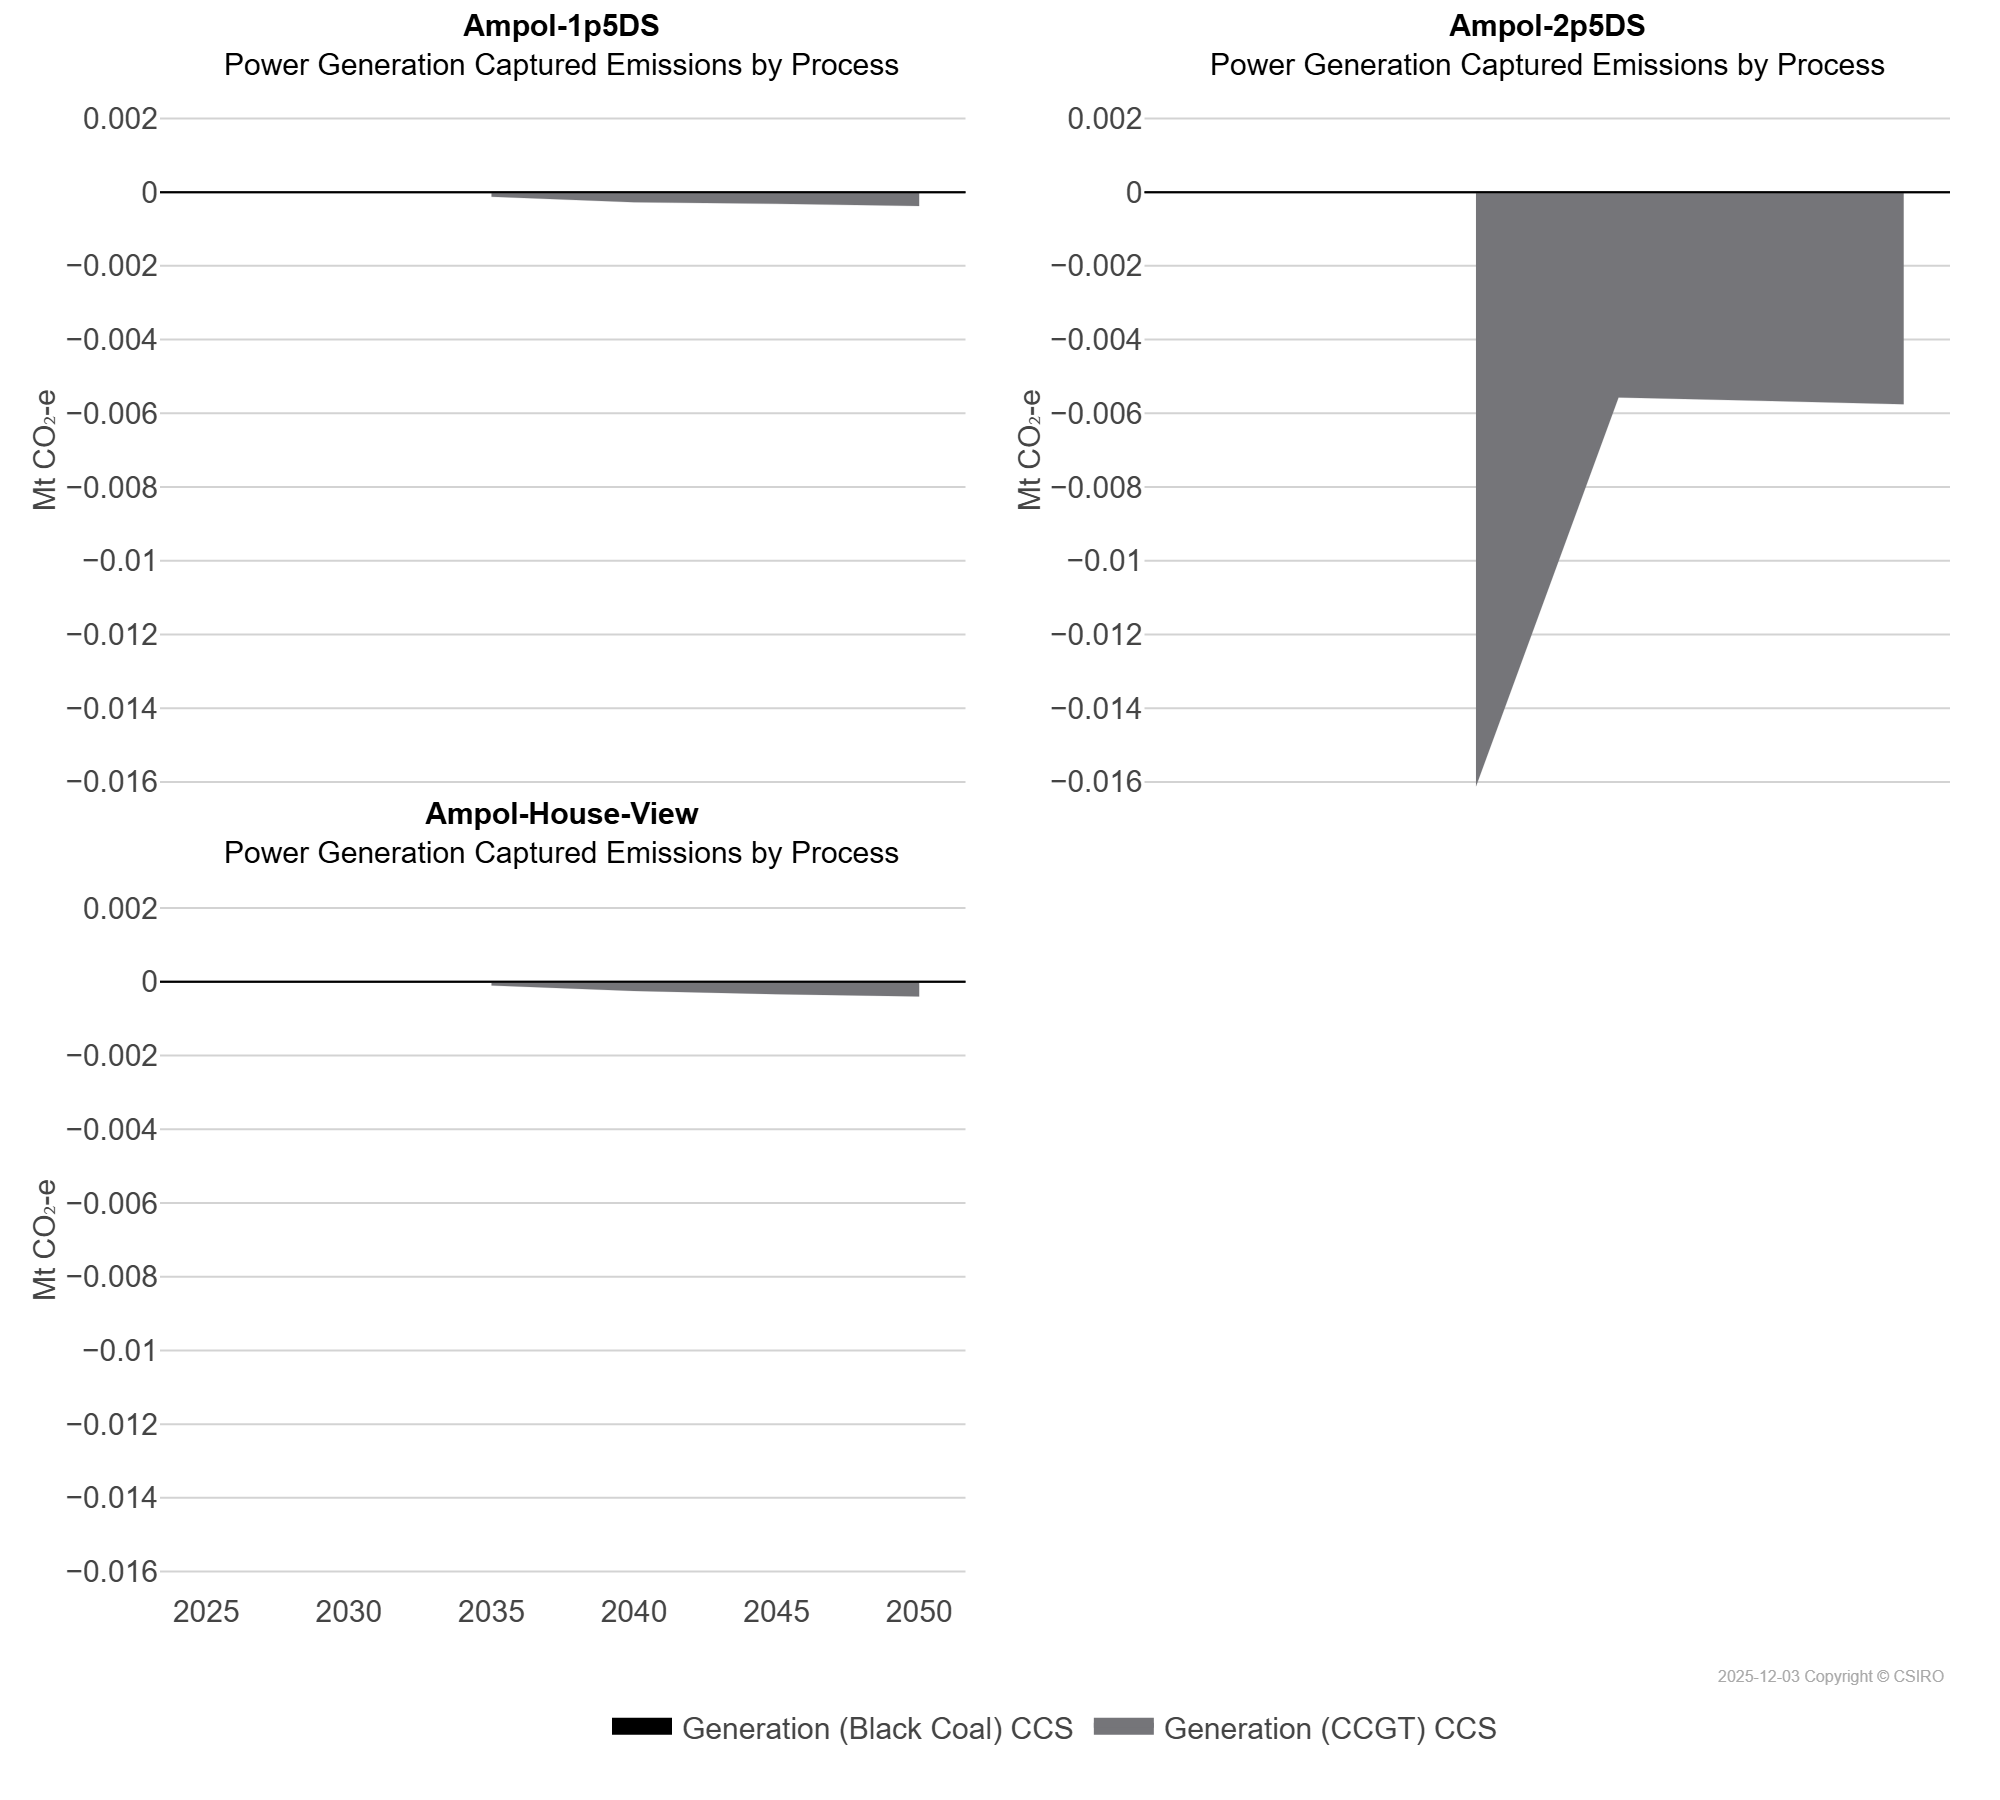

Source data for this figure (header and first rows):
scen, process, unit, 2025, 2026, 2027, 2028, 2029, 2030, 2031, 2032, 2033, 2034, 2035, 2040, 2045, 2050
Ampol-1p5DS, Generation (Black Coal) CCS, Mt CO₂-e, 0.0, 0.0, 0.0, 0.0, 0.0, 0.0, 0.0, 0.0, 0.0, 0.0, -0.0, -0.0, -0.0, -0.0
Ampol-1p5DS, Generation (CCGT) CCS, Mt CO₂-e, 0.0, 0.0, 0.0, 0.0, 0.0, 0.0, 0.0, 0.0, 0.0, 0.0, -0.0, -0.0, -0.0, -0.0
Ampol-2p5DS, Generation (Black Coal) CCS, Mt CO₂-e, 0.0, 0.0, 0.0, 0.0, 0.0, 0.0, 0.0, 0.0, 0.0, 0.0, -0.0, -0.0, -0.0, -0.0
Ampol-2p5DS, Generation (CCGT) CCS, Mt CO₂-e, 0.0, 0.0, 0.0, 0.0, 0.0, 0.0, 0.0, 0.0, 0.0, 0.0, -0.02, -0.01, -0.01, -0.01
Ampol-House-View, Generation (Black Coal) CCS, Mt CO₂-e, 0.0, 0.0, 0.0, 0.0, 0.0, 0.0, 0.0, 0.0, 0.0, 0.0, -0.0, -0.0, -0.0, -0.0
Ampol-House-View, Generation (CCGT) CCS, Mt CO₂-e, 0.0, 0.0, 0.0, 0.0, 0.0, 0.0, 0.0, 0.0, 0.0, 0.0, -0.0, -0.0, -0.0, -0.0
